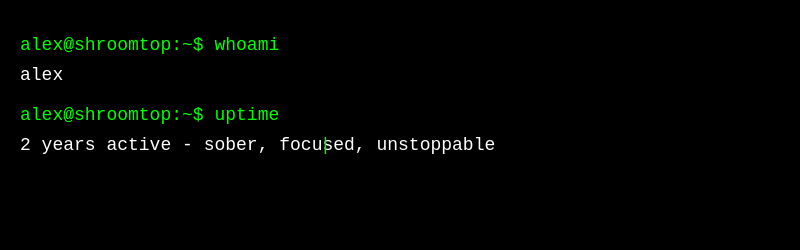
t = 0.00 s
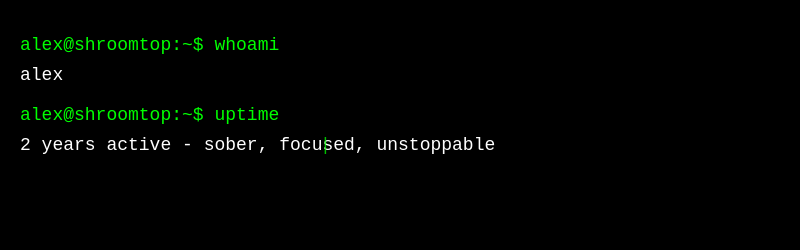
t = 0.13 s
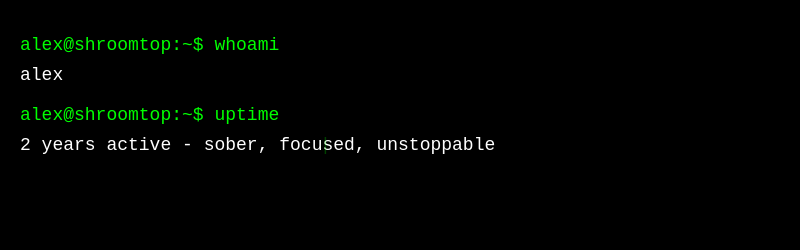
t = 0.38 s
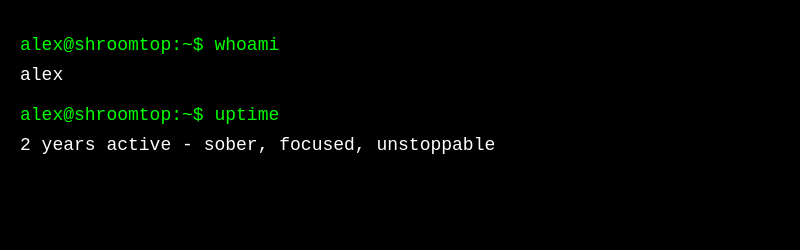
t = 0.50 s
t = 0.63 s: frame unchanged from t = 0.38 s, image omitted
t = 0.88 s: frame unchanged from t = 0.13 s, image omitted

The animated SVG that drew these frames (rendered in a browser with its animation timeline set to each time). Animation: 1 SMIL element (animate=1); one cycle of 1.00 s, repeats indefinitely.

<svg baseProfile="full" height="250px" width="800px"
     xmlns="http://www.w3.org/2000/svg">
  <rect fill="#000000" width="100%" height="100%" />
  <text fill="lime" font-family="monospace" font-size="18px" x="20" y="50">
    alex@shroomtop:~$ whoami
  </text>
  <text fill="white" font-family="monospace" font-size="18px" x="20" y="80">
    alex
  </text>
  <text fill="lime" font-family="monospace" font-size="18px" x="20" y="120">
    alex@shroomtop:~$ uptime
  </text>
  <text fill="white" font-family="monospace" font-size="18px" x="20" y="150">
    2 years active - sober, focused, unstoppable
  </text>
  <text fill="lime" font-family="monospace" font-size="18px" x="320" y="150">
    |
    <animate attributeName="opacity" values="1;0;1" dur="1s" repeatCount="indefinite"/>
  </text>
</svg>
